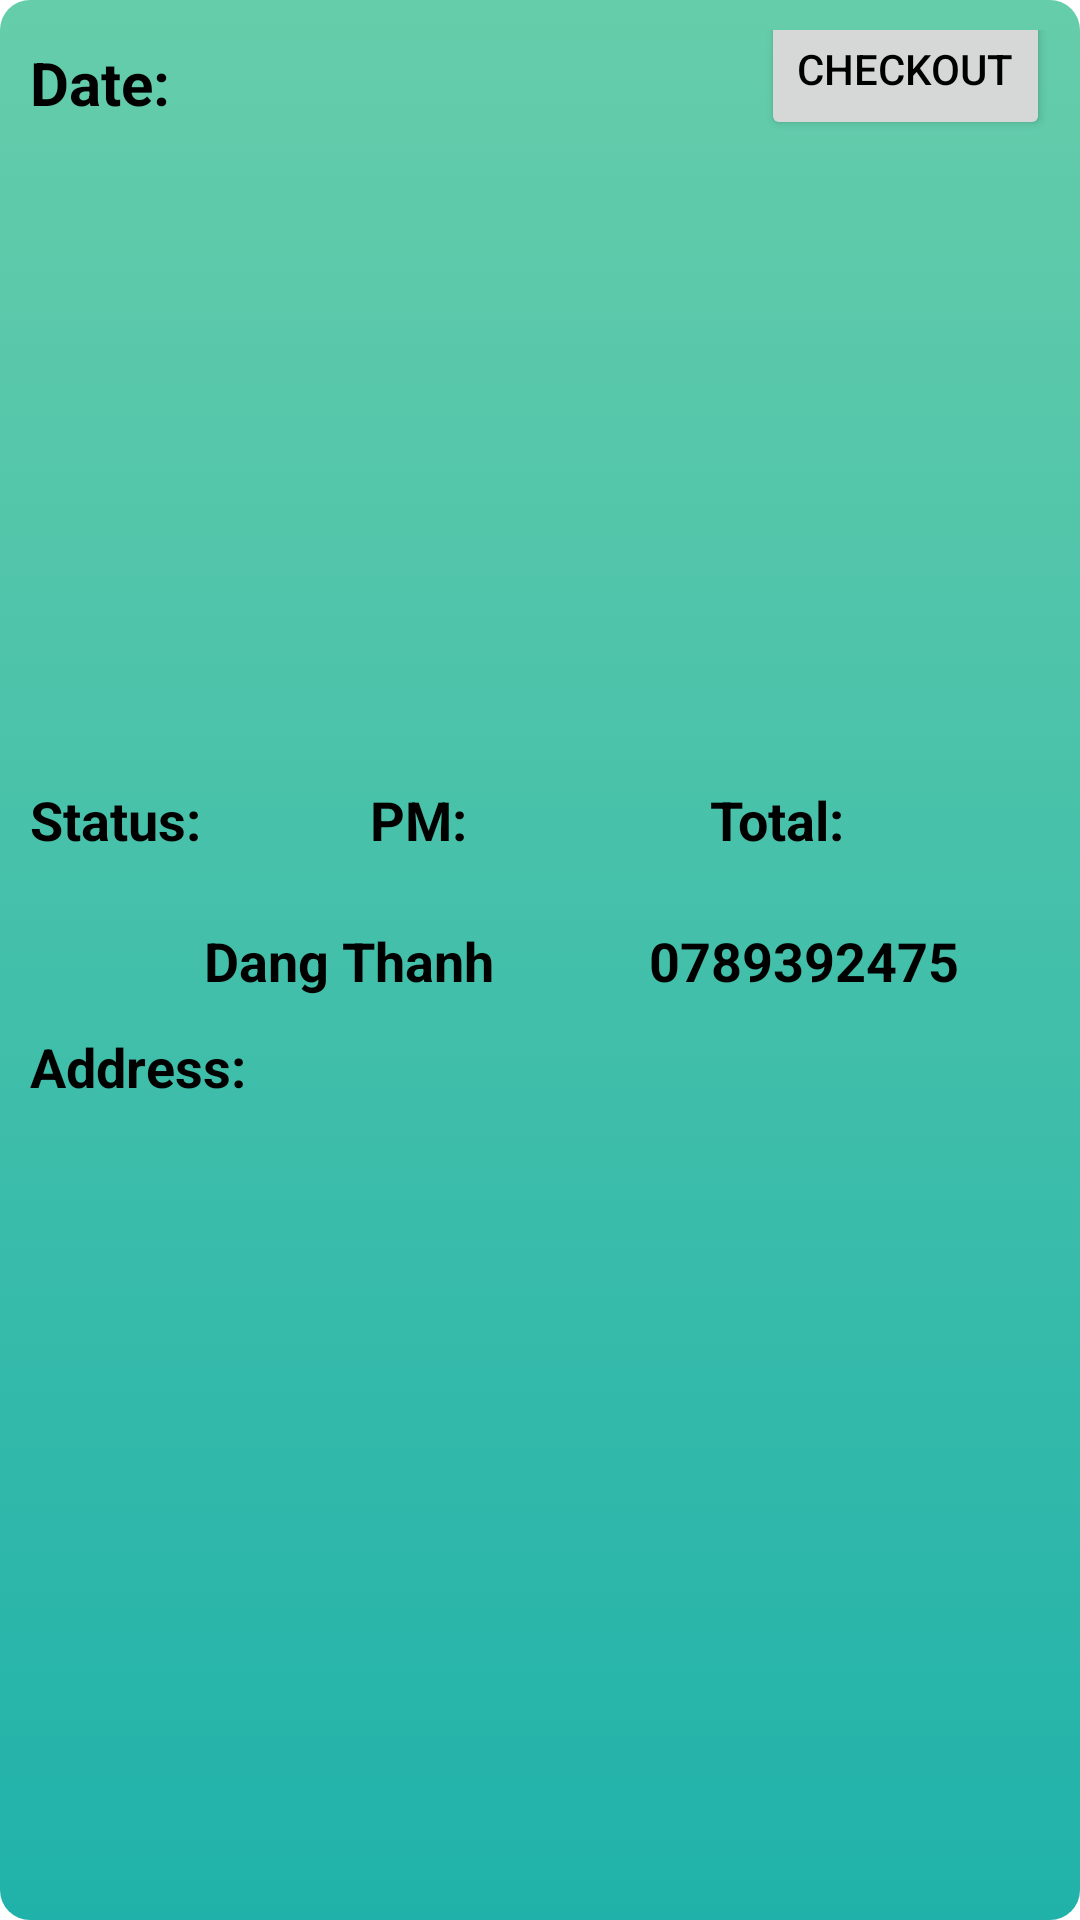

Write the Android layout XML for this screen, with the resource values it uses.
<!-- AndroidManifest.xml: application theme Theme.FoodDeliveryService -->
<!-- res/layout/layout_orders_admin.xml -->
<androidx.constraintlayout.widget.ConstraintLayout xmlns:android="http://schemas.android.com/apk/res/android"
    xmlns:app="http://schemas.android.com/apk/res-auto"
    xmlns:tools="http://schemas.android.com/tools"
    android:layout_width="match_parent"
    android:layout_height="wrap_content"
    android:layout_margin="8dp"
    android:background="@drawable/rounded_border"
    android:padding="10dp">





    <TextView
        android:id="@+id/cartItem_name"
        android:layout_width="0dp"
        android:layout_height="wrap_content"
        android:layout_marginTop="4dp"
        android:ellipsize="end"
        android:maxLines="1"
        android:text="Date:"
        android:textColor="@color/black_black"
        android:textSize="20sp"
        android:textStyle="bold"
        app:layout_constraintStart_toStartOf="parent"
        app:layout_constraintTop_toTopOf="parent" />

    <Button
        android:id="@+id/btnComplete"
        android:layout_width="wrap_content"
        android:layout_height="wrap_content"
        android:text="Checkout"
        android:textColor="@color/black_black"
        android:layout_marginBottom="10dp"
        app:layout_constraintEnd_toEndOf="parent"
        app:layout_constraintTop_toTopOf="@id/cartItem_name"
        app:layout_constraintBottom_toBottomOf="@id/cartItem_name" />

    <androidx.recyclerview.widget.RecyclerView
        android:id="@+id/cartItem_recyclerView"
        android:layout_width="0dp"
        android:layout_height="220dp"
        app:layout_constraintTop_toBottomOf="@id/cartItem_name"
        app:layout_constraintStart_toStartOf="parent"
        app:layout_constraintEnd_toEndOf="parent"
        tools:listitem="@layout/orderdetail_item_layout"
        />

    <LinearLayout
        android:id="@+id/cartItem_detailsLayout"
        android:layout_width="0dp"
        android:layout_height="wrap_content"
        android:orientation="horizontal"
        app:layout_constraintTop_toBottomOf="@id/cartItem_recyclerView"
        app:layout_constraintStart_toStartOf="parent"
        app:layout_constraintEnd_toEndOf="parent">

        <TextView
            android:id="@+id/detail_one"
            android:layout_width="0dp"
            android:layout_height="wrap_content"
            android:layout_weight="1"
            android:text="Status:"
            android:textStyle="bold"
            android:textColor="@color/black_black"
            android:textSize="18sp" />

        <TextView
            android:id="@+id/detail_two"
            android:layout_width="0dp"
            android:layout_height="wrap_content"
            android:layout_weight="1"
            android:text="PM:"
            android:textStyle="bold"
            android:textColor="@color/black_black"
            android:textSize="18sp" />

        <TextView
            android:id="@+id/detail_three"
            android:layout_width="0dp"
            android:layout_height="wrap_content"
            android:layout_weight="1"
            android:text="Total:"
            android:textStyle="bold"
            android:textColor="@color/black_black"
            android:textSize="18sp" />
    </LinearLayout>

    <LinearLayout
        android:id="@+id/user"
        android:layout_width="0dp"
        android:layout_height="wrap_content"
        android:orientation="horizontal"
        app:layout_constraintTop_toBottomOf="@id/cartItem_detailsLayout"
        app:layout_constraintEnd_toEndOf="parent"
        app:layout_constraintStart_toStartOf="parent">

        <ImageView
            android:id="@+id/cartItem_image"
            android:layout_gravity="center"
            android:layout_width="50dp"
            android:layout_height="50dp"
            android:layout_marginEnd="8dp"
            android:layout_marginTop="10dp"
            android:layout_marginBottom="10dp"
            app:srcCompat="@drawable/profile_icon"/>

        <TextView
            android:id="@+id/fullname"
            android:layout_width="0dp"
            android:layout_height="wrap_content"
            android:layout_weight="1"
            android:layout_gravity="center"
            android:layout_marginTop="10dp"
            android:text="Dang Thanh"
            android:layout_marginBottom="10dp"
            android:textColor="@color/black_black"
            android:textSize="18sp"
            android:textStyle="bold" />

        <TextView
            android:id="@+id/phone"
            android:layout_width="0dp"
            android:layout_height="wrap_content"
            android:layout_weight="1"
            android:layout_gravity="center"
            android:layout_marginTop="10dp"
            android:layout_marginLeft="15dp"
            android:text="0789392475"
            android:layout_marginBottom="10dp"
            android:textColor="@color/black_black"
            android:textSize="18sp"
            android:textStyle="bold" />
    </LinearLayout>


    <TextView
        android:id="@+id/new_textView_below_detailsLayout"
        android:layout_width="0dp"
        android:layout_height="wrap_content"
        android:text="Address:"
        android:textColor="@color/black_black"
        android:textSize="18sp"
        android:textStyle="bold"
        app:layout_constraintBottom_toBottomOf="@+id/user"
        app:layout_constraintEnd_toEndOf="parent"
        app:layout_constraintStart_toStartOf="parent"
        app:layout_constraintTop_toBottomOf="@id/user" />

</androidx.constraintlayout.widget.ConstraintLayout>
<!-- res/layout/orderdetail_item_layout.xml (included above) -->
<androidx.constraintlayout.widget.ConstraintLayout xmlns:android="http://schemas.android.com/apk/res/android"
    xmlns:app="http://schemas.android.com/apk/res-auto"
    xmlns:tools="http://schemas.android.com/tools"
    android:layout_width="170dp"
    android:layout_height="wrap_content"
    android:background="@drawable/background_white"
    android:layout_margin="8dp"
    android:padding="10dp">


    <ImageView
        android:id="@+id/cartItem_image"
        android:layout_width="150dp"
        android:layout_height="120dp"
        android:layout_marginTop="20dp"
        app:layout_constraintStart_toStartOf="parent"
        app:layout_constraintTop_toTopOf="parent"
        app:srcCompat="@drawable/food1" />

    <LinearLayout
        android:id="@+id/cartItem_detailsLayout1"
        android:layout_width="0dp"
        android:layout_height="wrap_content"
        android:layout_marginLeft="15dp"
        android:orientation="horizontal"
        app:layout_constraintEnd_toEndOf="parent"
        app:layout_constraintStart_toStartOf="parent"
        app:layout_constraintTop_toTopOf="parent">

        <TextView
            android:id="@+id/Name"
            android:layout_width="0dp"
            android:layout_height="wrap_content"
            android:layout_gravity="center"
            android:layout_weight="1"
            android:text="Cơm rang dưa bò"
            android:textStyle="bold"
            android:textColor="@color/black_black"
            android:textSize="15sp"
            android:ellipsize="end"
            android:singleLine="true" />
    </LinearLayout>



    <LinearLayout
        android:id="@+id/cartItem_detailsLayout"
        android:layout_width="0dp"
        android:layout_height="wrap_content"
        android:orientation="horizontal"
        android:gravity="center"
        android:layout_marginLeft="15dp"

        app:layout_constraintTop_toBottomOf="@id/cartItem_image"
        app:layout_constraintStart_toStartOf="parent"
        app:layout_constraintEnd_toEndOf="parent">

        <TextView
            android:id="@+id/detail_one"
            android:layout_width="0dp"
            android:layout_height="wrap_content"
            android:layout_weight="1"
            android:text="Quantity:"
            android:textStyle="bold"
            android:textColor="@color/black_black"
            android:textSize="13sp" />

        <TextView
            android:id="@+id/detail_two"
            android:layout_width="0dp"
            android:layout_height="wrap_content"
            android:layout_weight="1"
            android:text="Total Price:"
            android:textStyle="bold"
            android:textColor="@color/black_black"
            android:textSize="13sp" />

    </LinearLayout>

</androidx.constraintlayout.widget.ConstraintLayout>
<!-- resources referenced by this layout -->
<resources>
  <color name="black_black">#FF000000</color>
  <!-- drawable background_white (drawable) -->
  <?xml version="1.0" encoding="utf-8"?>
  <selector xmlns:android="http://schemas.android.com/apk/res/android">
  <item>
      <shape android:shape="rectangle">
          <solid android:color="@color/white_white" />
          <corners android:radius="26dp"/>
      </shape>
  </item>
  </selector>
  <!-- drawable rounded_border (drawable) -->
  <?xml version="1.0" encoding="utf-8"?>
  <selector xmlns:android="http://schemas.android.com/apk/res/android">
      <item>
          <shape android:shape="rectangle">
              <gradient
                  android:startColor="#66cdaa"
                  android:endColor="#20b2aa"
                  android:angle="270"/>
              <corners android:radius="10dp"/>
          </shape>
      </item>
  </selector>
  <style name="Theme.FoodDeliveryService" parent="Base.Theme.FoodDeliveryService" />
  <color name="white_white">#FFFFFFFF</color>
  <style name="Base.Theme.FoodDeliveryService" parent="Theme.MaterialComponents.Light.NoActionBar">
          <item name="colorPrimary">@color/white_white</item>
          
      </style>
</resources>
